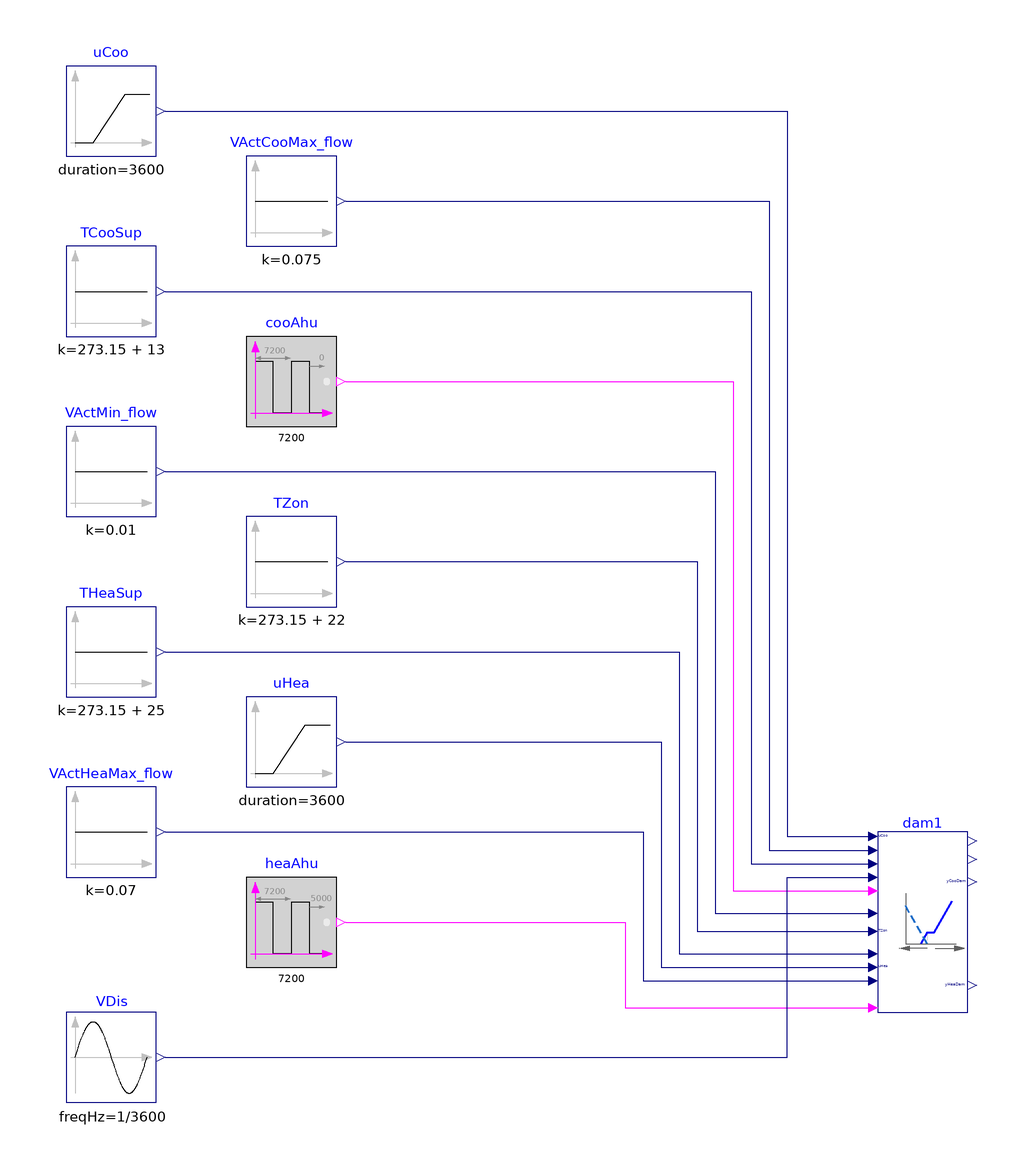

This picture is the connection diagram that the Modelica source below describes through its graphical annotations.

model Dampers
  "Validate model for controlling damper position of dual-duct unit"

  BuildingsLite.Controls.OBC.ASHRAE.G36.TerminalUnits.DualDuctMixConDischargeSensor.Subsequences.Dampers dam1(
    final VCooMax_flow=0.08,
    final VHeaMax_flow=0.06,
    final kDam=1) "Output signal for controlling damper position"
    annotation (Placement(transformation(extent={{80,-90},{100,-50}})));
  BuildingsLite.Controls.OBC.CDL.Reals.Sources.Ramp uCoo(
    final height=-1,
    final duration=3600,
    final offset=1,
    final startTime=900) "Cooling control signal"
    annotation (Placement(transformation(extent={{-100,100},{-80,120}})));
  BuildingsLite.Controls.OBC.CDL.Reals.Sources.Constant TZon(
    final k=273.15 + 22)
    "Zone temperature"
    annotation (Placement(transformation(extent={{-60,0},{-40,20}})));
  BuildingsLite.Controls.OBC.CDL.Reals.Sources.Constant TCooSup(
    final k=273.15 + 13)
    "AHU supply air temperature"
    annotation (Placement(transformation(extent={{-100,60},{-80,80}})));
  BuildingsLite.Controls.OBC.CDL.Reals.Sources.Constant VActMin_flow(
    final k=0.01)
    "Active minimum airflow setpoint"
    annotation (Placement(transformation(extent={{-100,20},{-80,40}})));
  BuildingsLite.Controls.OBC.CDL.Reals.Sources.Constant VActCooMax_flow(
    final k=0.075)
    "Active cooling maximum airflow setpoint"
    annotation (Placement(transformation(extent={{-60,80},{-40,100}})));
  BuildingsLite.Controls.OBC.CDL.Reals.Sources.Sin VDis(
    final offset=0.015,
    final amplitude=0.002,
    final freqHz=1/3600) "Discharge airflow rate"
    annotation (Placement(transformation(extent={{-100,-110},{-80,-90}})));
  BuildingsLite.Controls.OBC.CDL.Logical.Sources.Pulse cooAhu(
    final width=0.75,
    final period=7200)
    "Cold air handling unit status"
    annotation (Placement(transformation(extent={{-60,40},{-40,60}})));
  BuildingsLite.Controls.OBC.CDL.Reals.Sources.Constant THeaSup(
    final k=273.15 + 25)
    "AHU supply air temperature"
    annotation (Placement(transformation(extent={{-100,-20},{-80,0}})));
  BuildingsLite.Controls.OBC.CDL.Reals.Sources.Ramp uHea(
    final height=1,
    final duration=3600,
    final offset=0,
    final startTime=5500)
    "Heating control signal"
    annotation (Placement(transformation(extent={{-60,-40},{-40,-20}})));
  BuildingsLite.Controls.OBC.CDL.Reals.Sources.Constant VActHeaMax_flow(
    final k=0.07)
    "Active heating maximum airflow setpoint"
    annotation (Placement(transformation(extent={{-100,-60},{-80,-40}})));
  BuildingsLite.Controls.OBC.CDL.Logical.Sources.Pulse heaAhu(
    final width=0.75,
    final period=7200,
    final shift=5000)
    "Hot air handling unit status"
    annotation (Placement(transformation(extent={{-60,-80},{-40,-60}})));

equation
  connect(VActMin_flow.y, dam1.VActMin_flow) annotation (Line(points={{-78,30},{
          44,30},{44,-68},{78,-68}}, color={0,0,127}));
  connect(TZon.y, dam1.TZon) annotation (Line(points={{-38,10},{40,10},{40,-72},
          {78,-72}}, color={0,0,127}));
  connect(VActCooMax_flow.y, dam1.VActCooMax_flow) annotation (Line(points={{-38,90},
          {56,90},{56,-54},{78,-54}},   color={0,0,127}));
  connect(uCoo.y, dam1.uCoo) annotation (Line(points={{-78,110},{60,110},{60,-51},
          {78,-51}}, color={0,0,127}));
  connect(TCooSup.y, dam1.TColSup) annotation (Line(points={{-78,70},{52,70},{52,
          -57},{78,-57}},    color={0,0,127}));
  connect(cooAhu.y, dam1.u1CooAHU) annotation (Line(points={{-38,50},{48,50},{
          48,-63},{78,-63}}, color={255,0,255}));
  connect(THeaSup.y, dam1.THotSup) annotation (Line(points={{-78,-10},{36,-10},{
          36,-77},{78,-77}},  color={0,0,127}));
  connect(uHea.y, dam1.uHea) annotation (Line(points={{-38,-30},{32,-30},{32,-80},
          {78,-80}},  color={0,0,127}));
  connect(VActHeaMax_flow.y, dam1.VActHeaMax_flow) annotation (Line(points={{-78,-50},
          {28,-50},{28,-83},{78,-83}},      color={0,0,127}));
  connect(heaAhu.y, dam1.u1HeaAHU) annotation (Line(points={{-38,-70},{24,-70},{24,
          -89},{78,-89}}, color={255,0,255}));
  connect(VDis.y, dam1.VDis_flow) annotation (Line(points={{-78,-100},{60,-100},
          {60,-60},{78,-60}}, color={0,0,127}));
annotation (
  experiment(StopTime=7200, Tolerance=1e-6),
  __Dymola_Commands(file="modelica://Buildings/Resources/Scripts/Dymola/Controls/OBC/ASHRAE/G36/TerminalUnits/DualDuctMixConDischargeSensor/Subsequences/Validation/Dampers.mos"
        "Simulate and plot"),
  Documentation(info="<html>
<p>
This example validates
<a href=\"modelica://BuildingsLite.Controls.OBC.ASHRAE.G36.TerminalUnits.DualDuctMixConDischargeSensor.Subsequences.Dampers\">
BBuildingsLite.Controls.OBC.ASHRAE.G36.TerminalUnits.DualDuctMixConDischargeSensor.Subsequences.Dampers</a>
for damper control of dual-duct unit.
</p>
</html>", revisions="<html>
<ul>
<li>
February 10, 2022, by Jianjun Hu:<br/>
First implementation.
</li>
</ul>
</html>"),
    Icon(coordinateSystem(extent={{-100,-100},{100,100}}),
         graphics={
        Ellipse(lineColor = {75,138,73},
                fillColor={255,255,255},
                fillPattern = FillPattern.Solid,
                extent = {{-100,-100},{100,100}}),
        Polygon(lineColor = {0,0,255},
                fillColor = {75,138,73},
                pattern = LinePattern.None,
                fillPattern = FillPattern.Solid,
                points = {{-36,60},{64,0},{-36,-60},{-36,60}}),
                   Ellipse(
          lineColor={75,138,73},
          fillColor={255,255,255},
          fillPattern=FillPattern.Solid,
          extent={{-100,-100},{100,100}}), Polygon(
          lineColor={0,0,255},
          fillColor={75,138,73},
          pattern=LinePattern.None,
          fillPattern=FillPattern.Solid,
          points={{-36,58},{64,-2},{-36,-62},{-36,58}})}),
    Diagram(coordinateSystem(extent={{-120,-160},{120,160}})));
end Dampers;